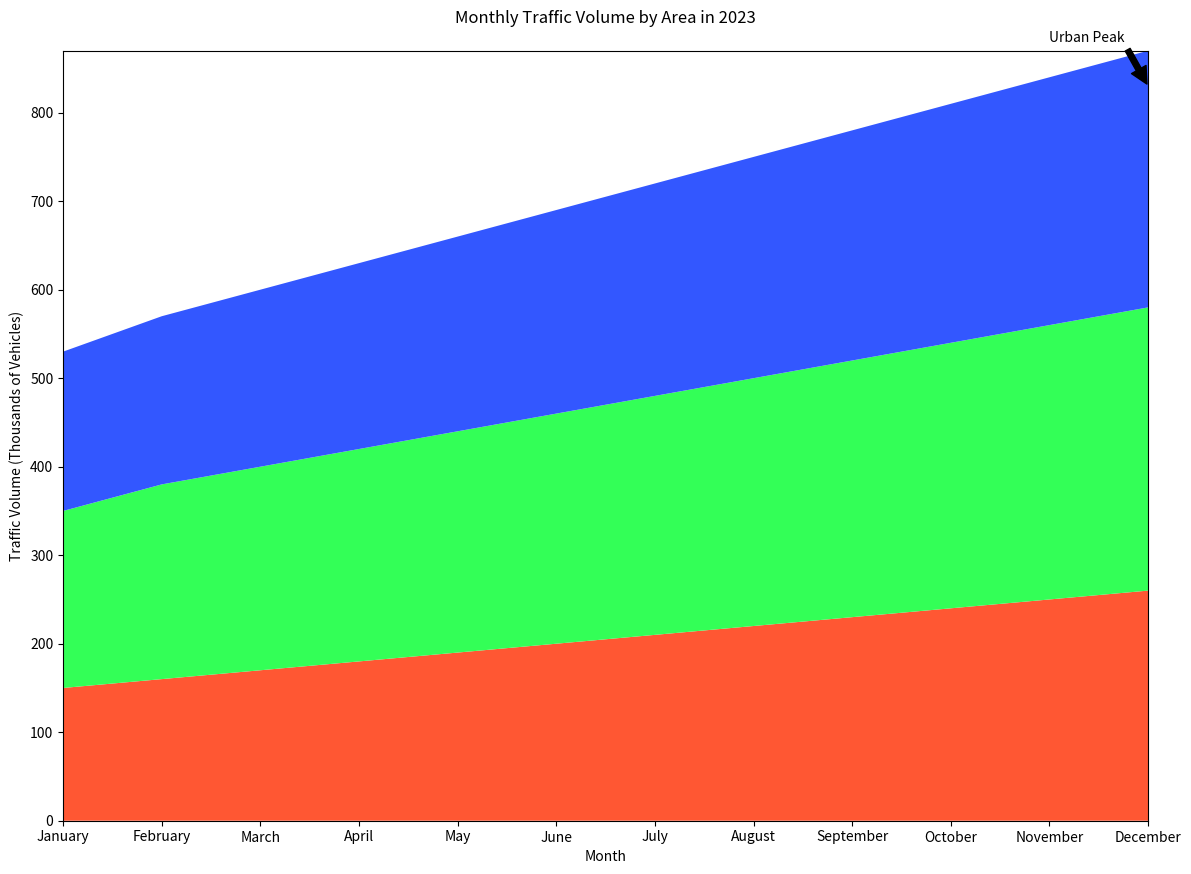

This figure's Python source:

import matplotlib.pyplot as plt

# Data
months = ["January", "February", "March", "April", "May", "June", "July", "August", "September", "October", "November", "December"]
urban_traffic = [150, 160, 170, 180, 190, 200, 210, 220, 230, 240, 250, 260]
suburban_traffic = [200, 220, 230, 240, 250, 260, 270, 280, 290, 300, 310, 320]
rural_traffic = [180, 190, 200, 210, 220, 230, 240, 250, 260, 270, 280, 290]

# Stacked Area Chart
fig, ax = plt.subplots(figsize=(14, 10))
ax.stackplot(months, urban_traffic, suburban_traffic, rural_traffic, colors=['#FF5733', '#33FF57', '#3357FF'])

# Customizing the plot
ax.set_title('Monthly Traffic Volume by Area in 2023', pad=20)
ax.set_ylabel('Traffic Volume (Thousands of Vehicles)')
ax.set_xlabel('Month')
ax.margins(0, 0)

# Adding annotation
ax.annotate('Urban Peak', xy=('December', 830), xytext=('November', 880),
            arrowprops=dict(facecolor='black', shrink=0.05))

# Displaying the plot
plt.show()
